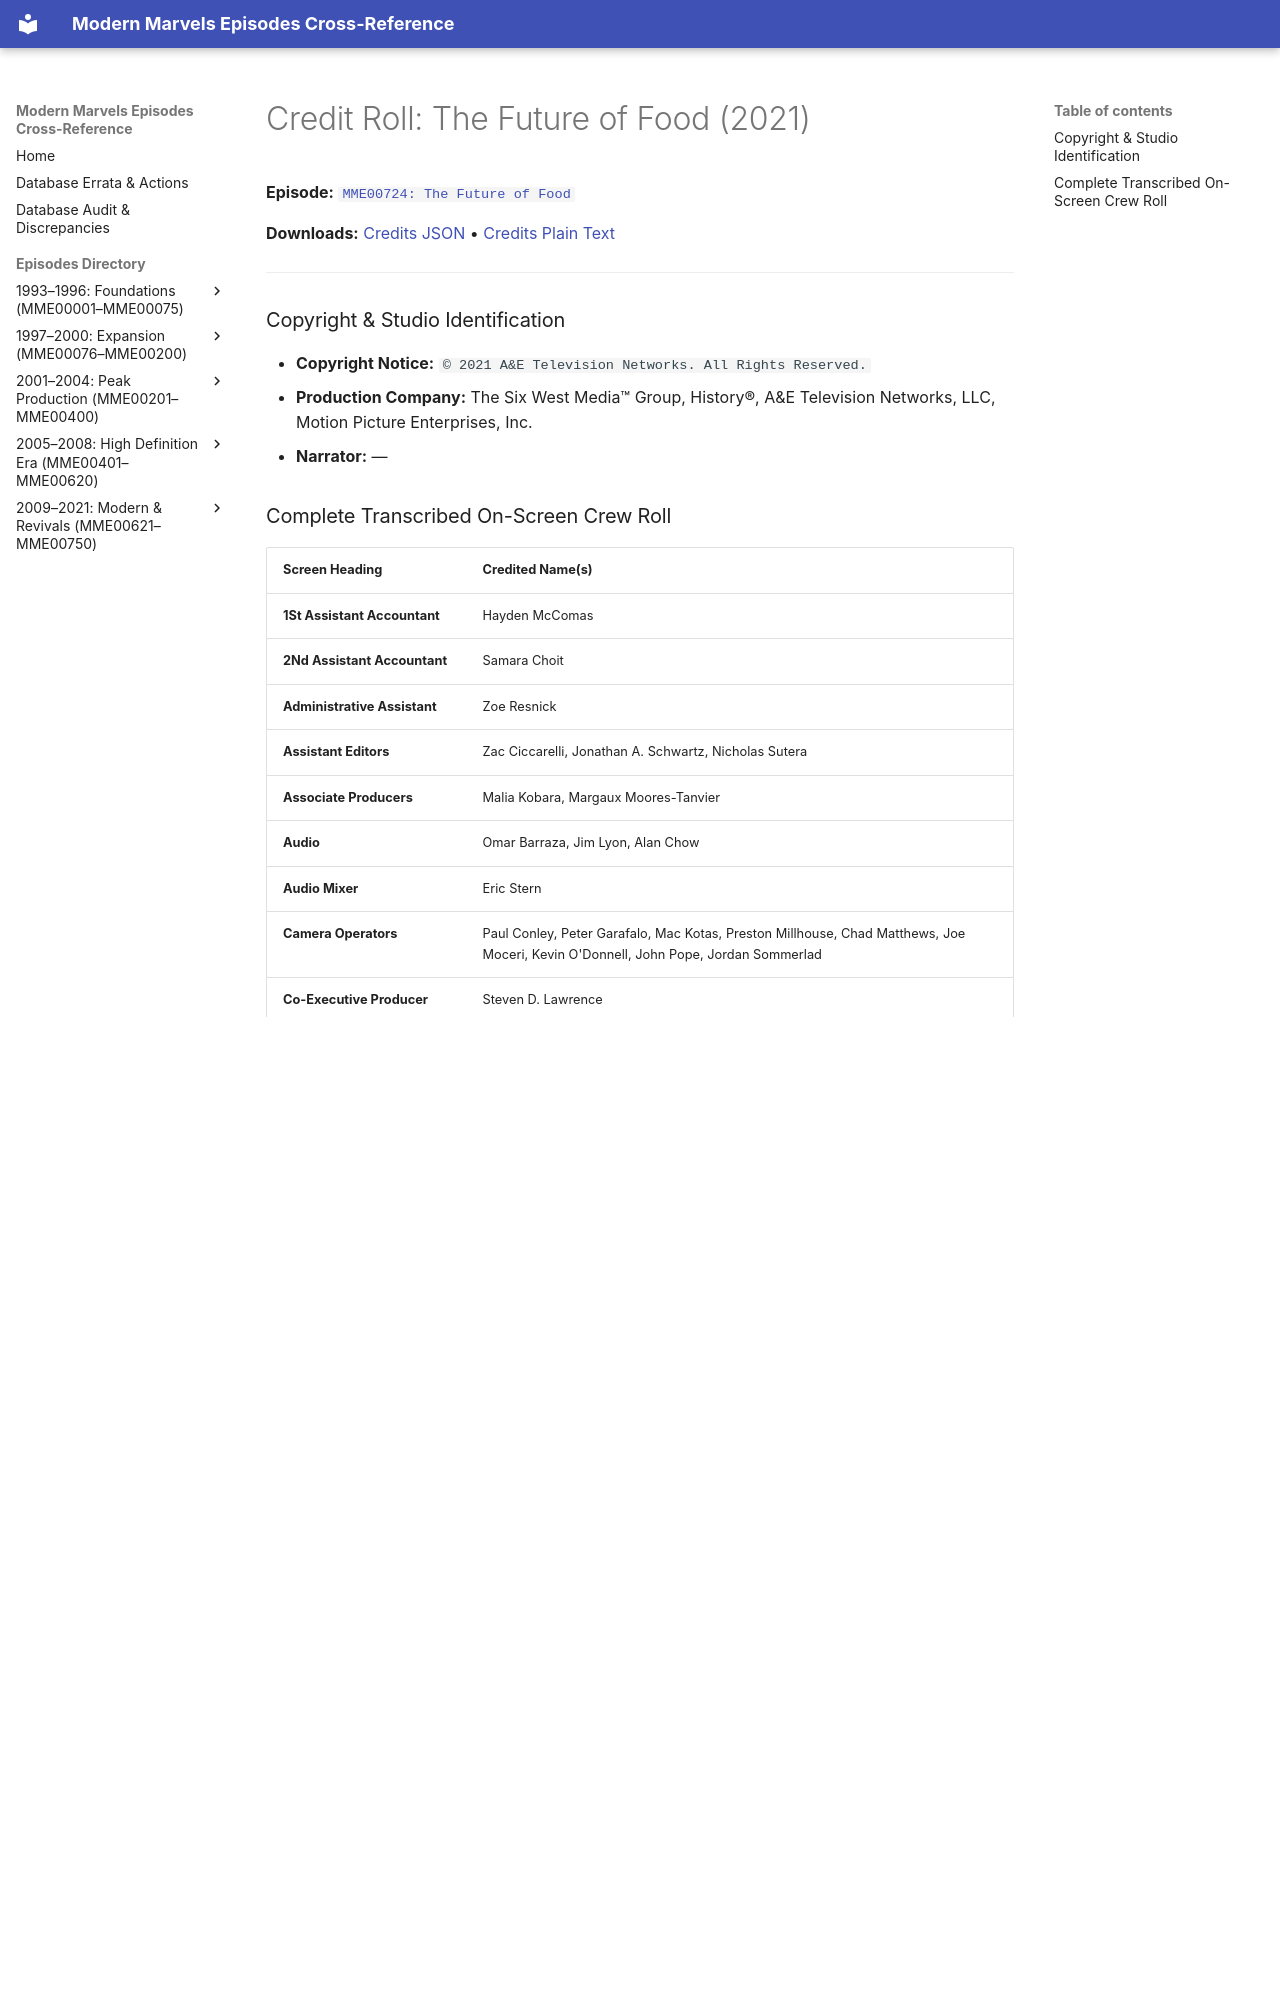

repository: ModernMarvelsFan/ModernMarvels · page: credits/MME00724-credits/index.html · generator: mkdocs

# Credit Roll: The Future of Food (2021)
**Episode:** [`MME00724: The Future of Food`](../episodes/MME00724.md)

**Downloads:** [Credits JSON](json/MME00724-credits.json) • [Credits Plain Text](txt/MME00724-credits.txt)

---

### Copyright & Studio Identification
* **Copyright Notice:** `© 2021 A&E Television Networks. All Rights Reserved.`
* **Production Company:** The Six West Media™ Group, History®, A&E Television Networks, LLC, Motion Picture Enterprises, Inc.
* **Narrator:** —
